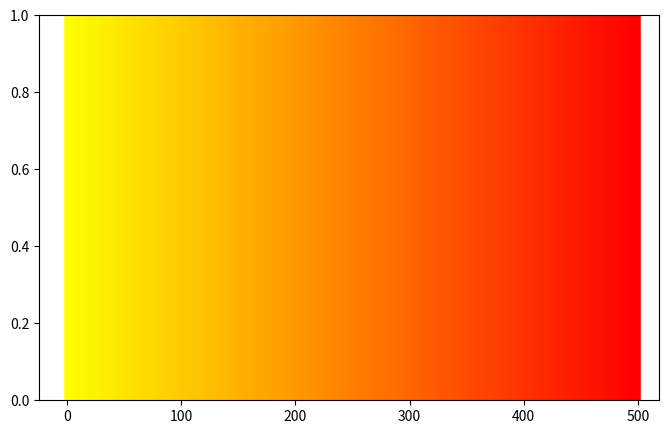

Recreate this plot in Python.
import matplotlib as mpl
import matplotlib.pyplot as plt
import numpy as np

def colorFader(c1,c2,mix=0): #fade (linear interpolate) from color c1 (at mix=0) to c2 (mix=1)
    c1=np.array(mpl.colors.to_rgb(c1))
    c2=np.array(mpl.colors.to_rgb(c2))
    return mpl.colors.to_hex((1-mix)*c1 + mix*c2)

c1='yellow' #blue
c2='red' #green
n=500

fig, ax = plt.subplots(figsize=(8, 5))
for x in range(n+1):
    ax.axvline(x, color=colorFader(c1,c2,x/n), linewidth=4) 
plt.show()
